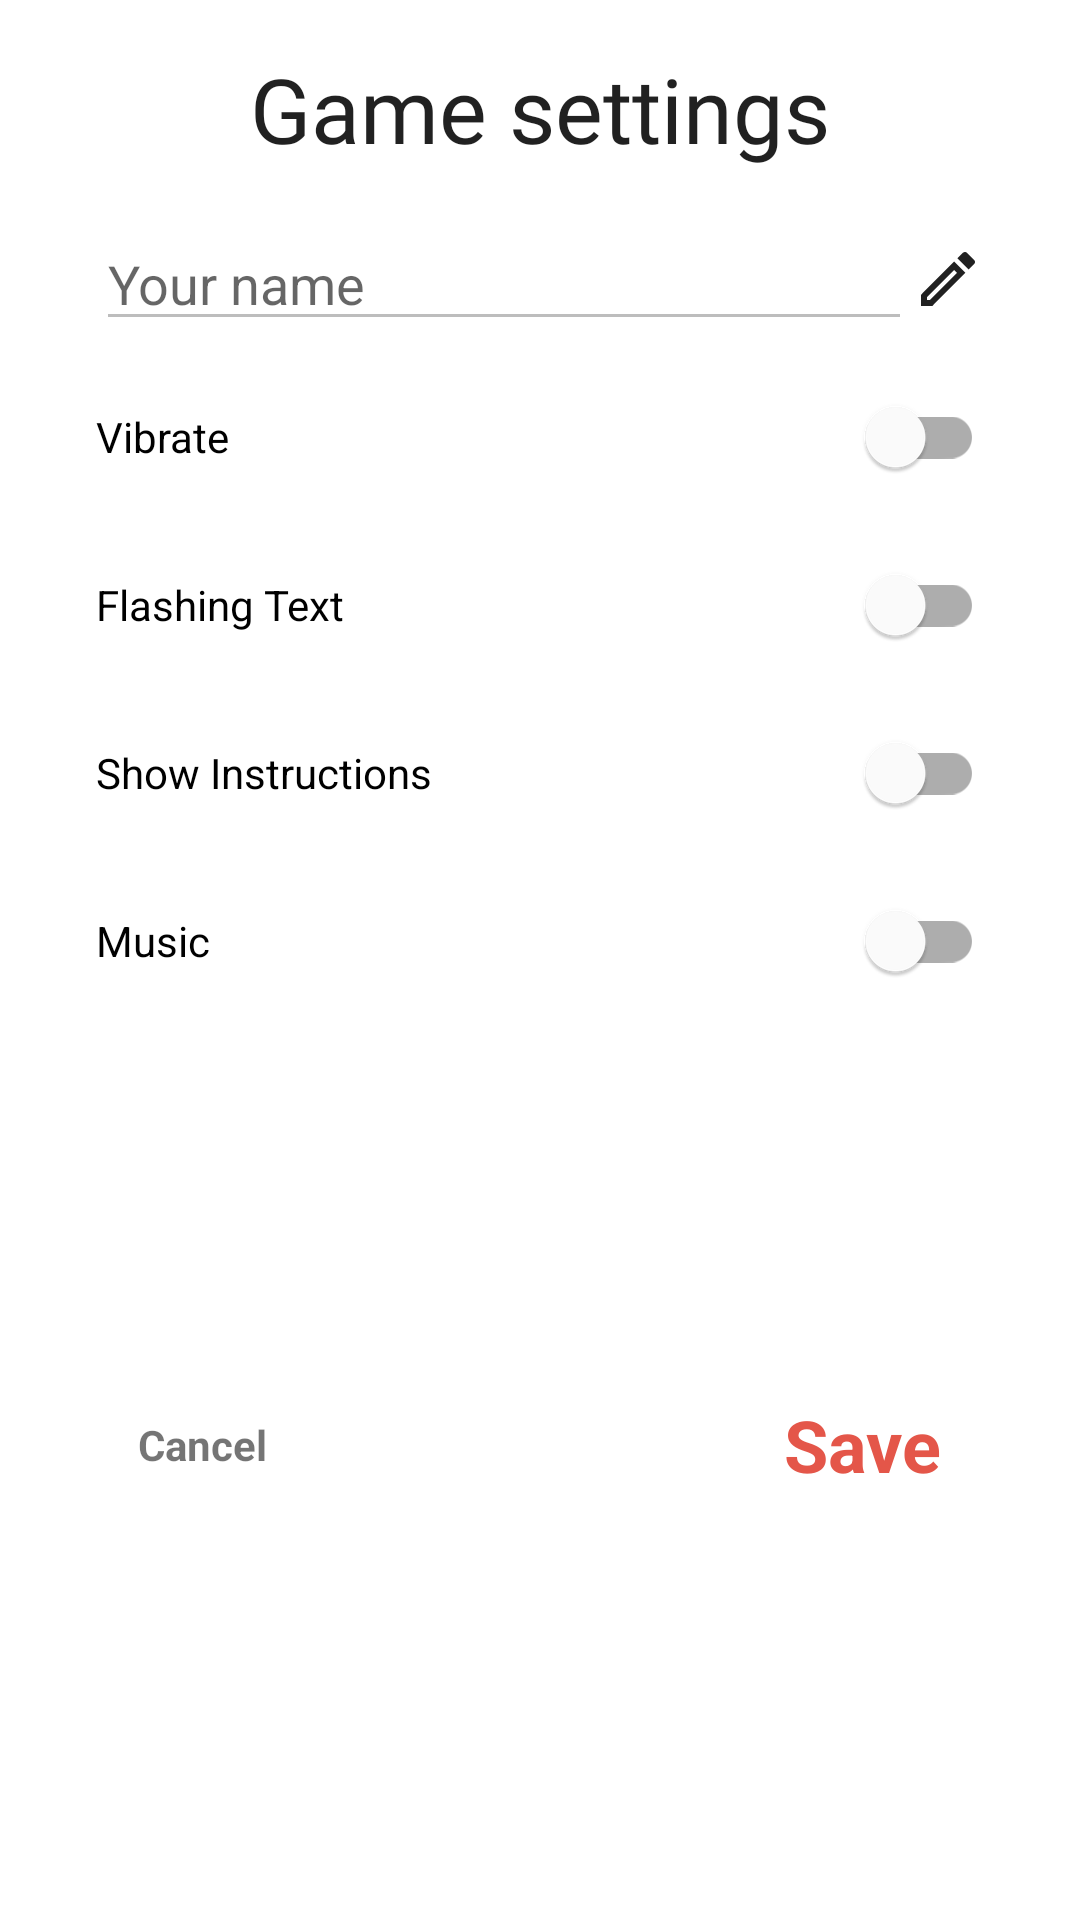

Layout XML and referenced resources for this Android screen:
<!-- AndroidManifest.xml: application theme Theme.MathThinkers -->
<!-- res/layout/dialog_settings.xml -->
<?xml version="1.0" encoding="utf-8"?>
<androidx.constraintlayout.widget.ConstraintLayout xmlns:android="http://schemas.android.com/apk/res/android"
    xmlns:app="http://schemas.android.com/apk/res-auto"
    style="@style/Theme_Dialog"
    android:layout_width="wrap_content"
    android:layout_height="wrap_content"
    android:layout_gravity="center"

    android:padding="16dp">

    <TextView

        android:id="@+id/tvSettings"
        android:layout_width="wrap_content"
        android:layout_height="wrap_content"
        android:layout_gravity="center"
        android:layout_marginStart="24dp"
        android:layout_marginEnd="24dp"
        android:fontFamily="@font/slackey"
        android:gravity="center"
        android:text="@string/game_settings"
        android:textColor="?android:attr/textColorPrimary"
        android:textSize="30sp"
        app:layout_constraintEnd_toEndOf="parent"
        app:layout_constraintStart_toStartOf="parent"
        app:layout_constraintTop_toTopOf="parent" />

    <androidx.constraintlayout.widget.ConstraintLayout
        android:id="@+id/layout"
        android:layout_width="0dp"
        android:layout_height="wrap_content"
        android:layout_marginStart="16dp"
        android:layout_marginTop="16dp"
        android:layout_marginEnd="16dp"
        app:layout_constraintEnd_toEndOf="parent"
        app:layout_constraintStart_toStartOf="parent"
        app:layout_constraintTop_toBottomOf="@+id/tvSettings">

        <ImageView
            android:id="@+id/ivEdit"
            android:layout_width="wrap_content"
            android:layout_height="wrap_content"
            android:layout_gravity="center_vertical"
            android:contentDescription="@string/edit_name"
            app:layout_constraintBottom_toBottomOf="@+id/etName"
            app:layout_constraintEnd_toEndOf="parent"
            app:layout_constraintTop_toTopOf="@+id/etName"
            app:srcCompat="@drawable/vector_edit" />


        <EditText
            android:id="@+id/etName"
            android:layout_width="0dp"
            android:layout_height="wrap_content"
            android:enabled="false"
            android:importantForAutofill="no"
            android:inputType="textPersonName"
            android:hint="@string/your_name"
            app:layout_constraintBottom_toBottomOf="parent"
            app:layout_constraintEnd_toStartOf="@+id/ivEdit"
            app:layout_constraintStart_toStartOf="parent"
            app:layout_constraintTop_toTopOf="parent" />

    </androidx.constraintlayout.widget.ConstraintLayout>

    <com.google.android.material.switchmaterial.SwitchMaterial
        android:id="@+id/switchVibration"
        android:layout_width="0dp"
        android:layout_height="wrap_content"
        android:layout_marginStart="16dp"
        android:layout_marginTop="8dp"
        android:layout_marginEnd="16dp"
        android:text="@string/settings_vibrate"
        app:layout_constraintEnd_toEndOf="parent"
        app:layout_constraintStart_toStartOf="parent"
        app:layout_constraintTop_toBottomOf="@+id/layout" />

    <com.google.android.material.switchmaterial.SwitchMaterial
        android:id="@+id/switchFlashing"
        android:layout_width="0dp"
        android:layout_height="wrap_content"
        android:layout_marginStart="16dp"
        android:layout_marginTop="8dp"
        android:layout_marginEnd="16dp"
        android:text="@string/flashing_text"
        app:layout_constraintEnd_toEndOf="parent"
        app:layout_constraintStart_toStartOf="parent"
        app:layout_constraintTop_toBottomOf="@+id/switchVibration" />


    <com.google.android.material.switchmaterial.SwitchMaterial
        android:id="@+id/switchHelp"
        android:layout_width="0dp"
        android:layout_height="wrap_content"
        android:layout_marginStart="16dp"
        android:layout_marginTop="8dp"
        android:layout_marginEnd="16dp"
        android:text="@string/show_instructions"
        app:layout_constraintEnd_toEndOf="parent"
        app:layout_constraintStart_toStartOf="parent"
        app:layout_constraintTop_toBottomOf="@+id/switchFlashing" />

    <com.google.android.material.switchmaterial.SwitchMaterial
        android:id="@+id/switchMusic"
        android:layout_width="0dp"
        android:layout_height="wrap_content"
        android:layout_marginStart="16dp"
        android:layout_marginTop="8dp"
        android:layout_marginEnd="16dp"
        android:text="@string/music"
        app:layout_constraintEnd_toEndOf="parent"
        app:layout_constraintStart_toStartOf="parent"
        app:layout_constraintTop_toBottomOf="@id/switchHelp" />

    <TextView
        android:id="@+id/tvSave"
        android:layout_width="wrap_content"
        android:layout_height="wrap_content"
        android:layout_marginTop="16dp"
        android:layout_marginEnd="30dp"
        android:layout_marginBottom="15dp"
        android:layout_weight="1"
        android:lines="1"
        android:text="@string/save"
        android:textColor="?attr/colorAccent"
        android:textSize="24sp"
        android:textStyle="bold"
        app:layout_constraintBottom_toBottomOf="parent"
        app:layout_constraintEnd_toEndOf="parent"
        app:layout_constraintTop_toBottomOf="@id/switchMusic" />

    <TextView
        android:id="@+id/tvCancel"
        android:layout_width="wrap_content"
        android:layout_height="wrap_content"
        android:layout_marginStart="30dp"
        android:layout_weight="1"
        android:gravity="end"
        android:lines="1"
        android:text="@string/cancel"
        android:textSize="14sp"
        android:textStyle="bold"
        app:layout_constraintBottom_toBottomOf="@+id/tvSave"
        app:layout_constraintStart_toStartOf="parent"
        app:layout_constraintTop_toTopOf="@+id/tvSave" />


</androidx.constraintlayout.widget.ConstraintLayout>
<!-- resources referenced by this layout -->
<resources>
  <!-- drawable vector_edit (drawable) -->
  <vector xmlns:android="http://schemas.android.com/apk/res/android"
      android:width="24dp" android:height="24dp"
      android:viewportWidth="24" android:viewportHeight="24">
    <path
        android:fillColor="?android:attr/textColorPrimary"
        android:pathData="M14.06,9.02l0.92,0.92L5.92,19L5,19v-0.92l9.06,-9.06M17.66,3c-0.25,0 -0.51,0.1 -0.7,0.29l-1.83,1.83 3.75,3.75 1.83,-1.83c0.39,-0.39 0.39,-1.02 0,-1.41l-2.34,-2.34c-0.2,-0.2 -0.45,-0.29 -0.71,-0.29zM14.06,6.19L3,17.25L3,21h3.75L17.81,9.94l-3.75,-3.75z"/>
  </vector>
  <string name="cancel">Cancel</string>
  <string name="edit_name">Edit Name</string>
  <string name="flashing_text">Flashing Text</string>
  <string name="game_settings">Game settings</string>
  <string name="music">Music</string>
  <string name="save">Save</string>
  <string name="settings_vibrate">Vibrate</string>
  <string name="show_instructions">Show Instructions</string>
  <string name="your_name">Your name</string>
  <style name="Theme_Dialog" parent="Theme.MaterialComponents.DayNight.Dialog">
          <item name="android:windowNoTitle">true</item>
          <item name="android:windowIsFloating">true</item>
          <item name="android:windowCloseOnTouchOutside">true</item>
          <item name="android:windowBackground">@drawable/shape_dialog</item>
          <item name="colorAccent">@color/button_day</item>
  
  
      </style>
  <style name="Theme.MathThinkers" parent="Theme.MaterialComponents.DayNight.NoActionBar">
          
          <item name="colorPrimary">@color/purple_500</item>
          <item name="colorPrimaryVariant">@color/purple_700</item>
          <item name="colorOnPrimary">@android:color/white</item>
          
          <item name="colorSecondary">@color/button_day</item>
          <item name="colorSecondaryVariant">@color/teal_700</item>
          <item name="colorOnSecondary">@android:color/black</item>
          
          <item name="android:statusBarColor" tools:targetApi="l">@color/gradient_start_day</item>
          
          <item name="colorAccent">@color/button_day</item>
  
      </style>
  <!-- drawable shape_dialog (drawable) -->
  <?xml version="1.0" encoding="utf-8"?>
  <shape xmlns:android="http://schemas.android.com/apk/res/android" >
      <solid android:color="?android:attr/colorBackground" />
      <stroke
          android:width="3dp"
          android:color="@color/colorPrimaryDark" />
  
      <corners
          android:bottomLeftRadius="20dp"
          android:bottomRightRadius="20dp"
          android:topLeftRadius="20dp"
          android:topRightRadius="20dp" />
  </shape>
  <color name="button_day">#E45649</color>
  <color name="purple_500">#FF6200EE</color>
  <color name="purple_700">#FF3700B3</color>
  <color name="teal_700">#FF018786</color>
  <color name="gradient_start_day">#ABD6DF</color>
  <color name="colorPrimaryDark">#0b0b0b</color>
</resources>
